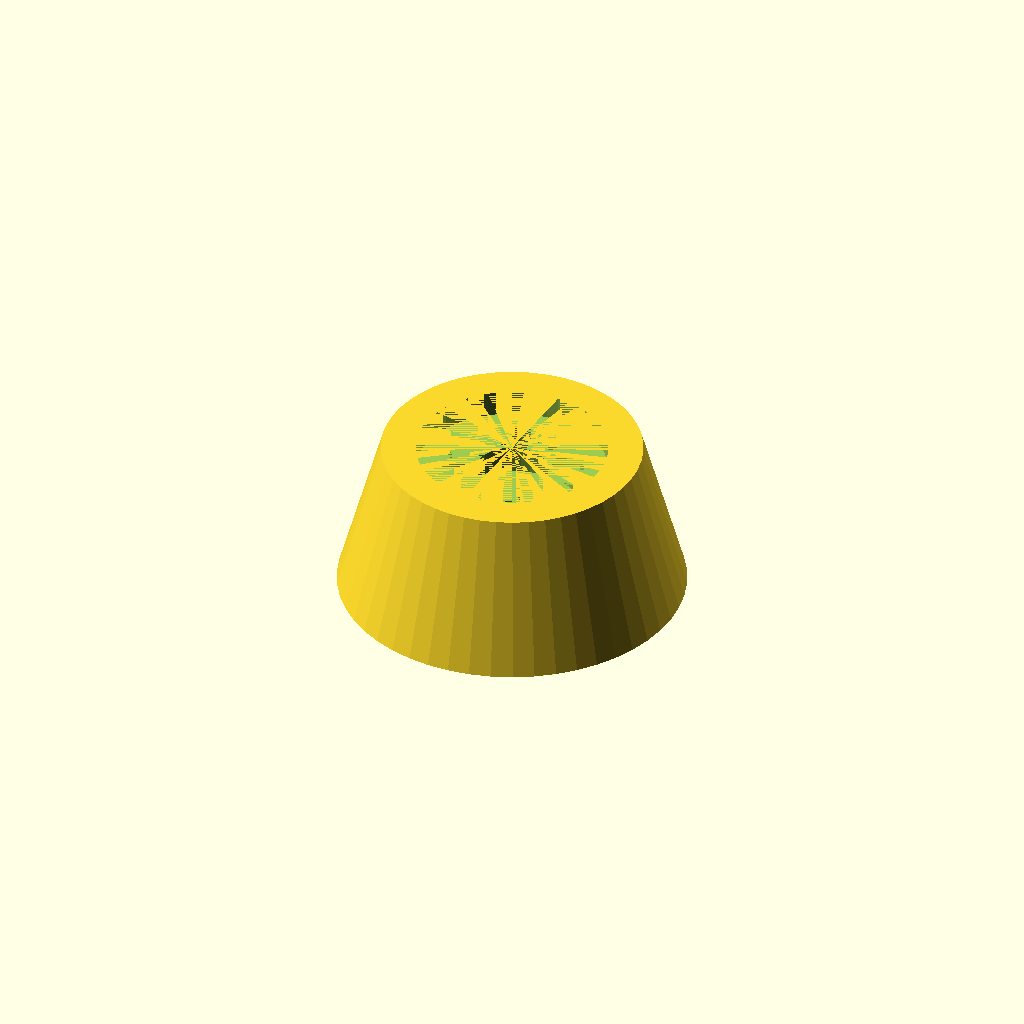
Cell 1: the model at its default parameters.
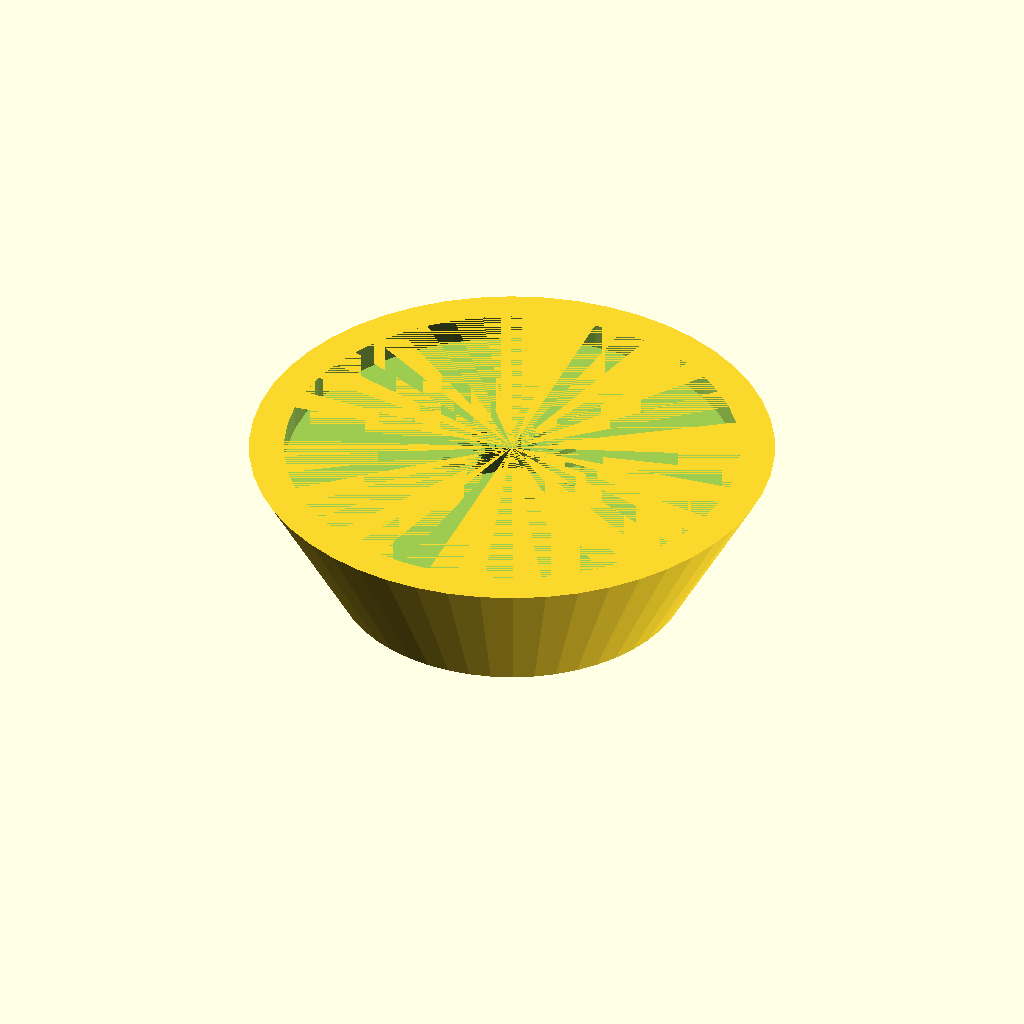
Cell 2 — foot_lower_radius set to 30, the other parameters unchanged.
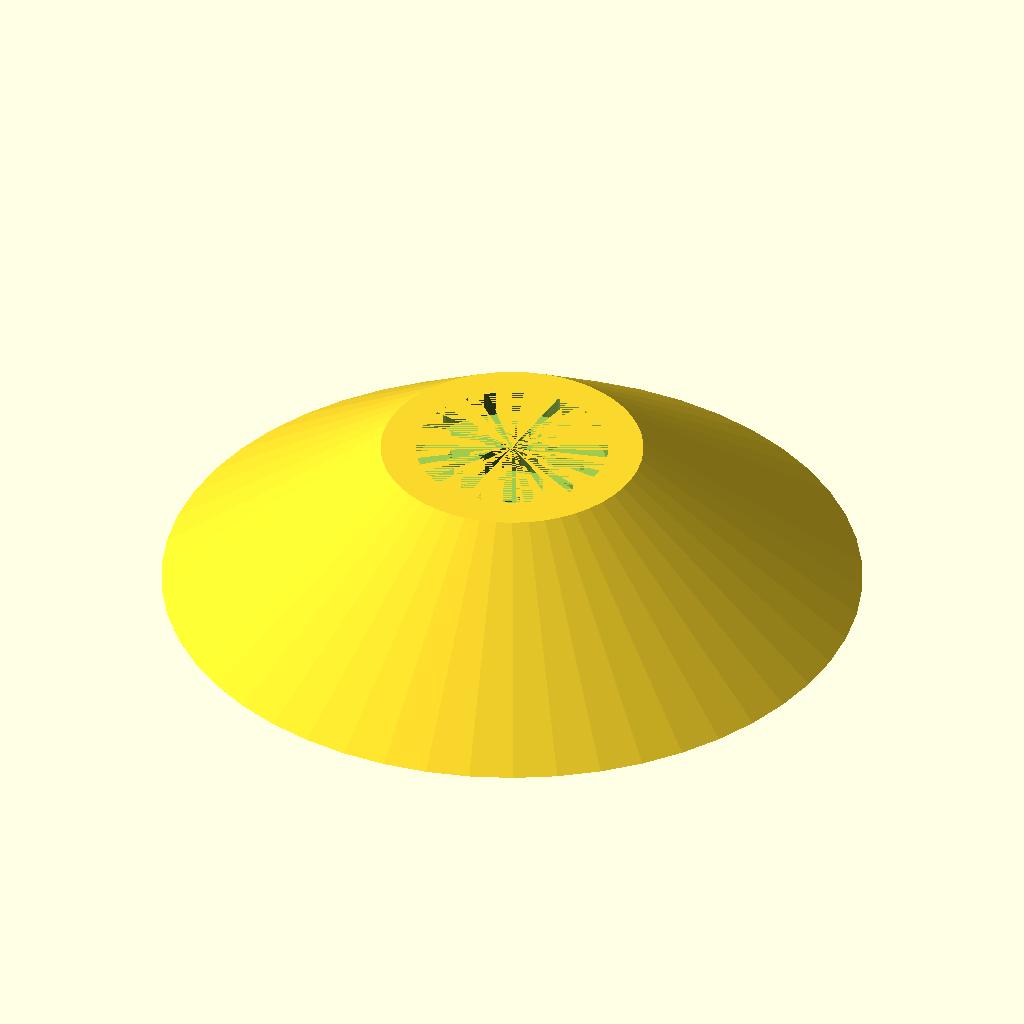
Cell 3: the same model with foot_upper_radius = 40.
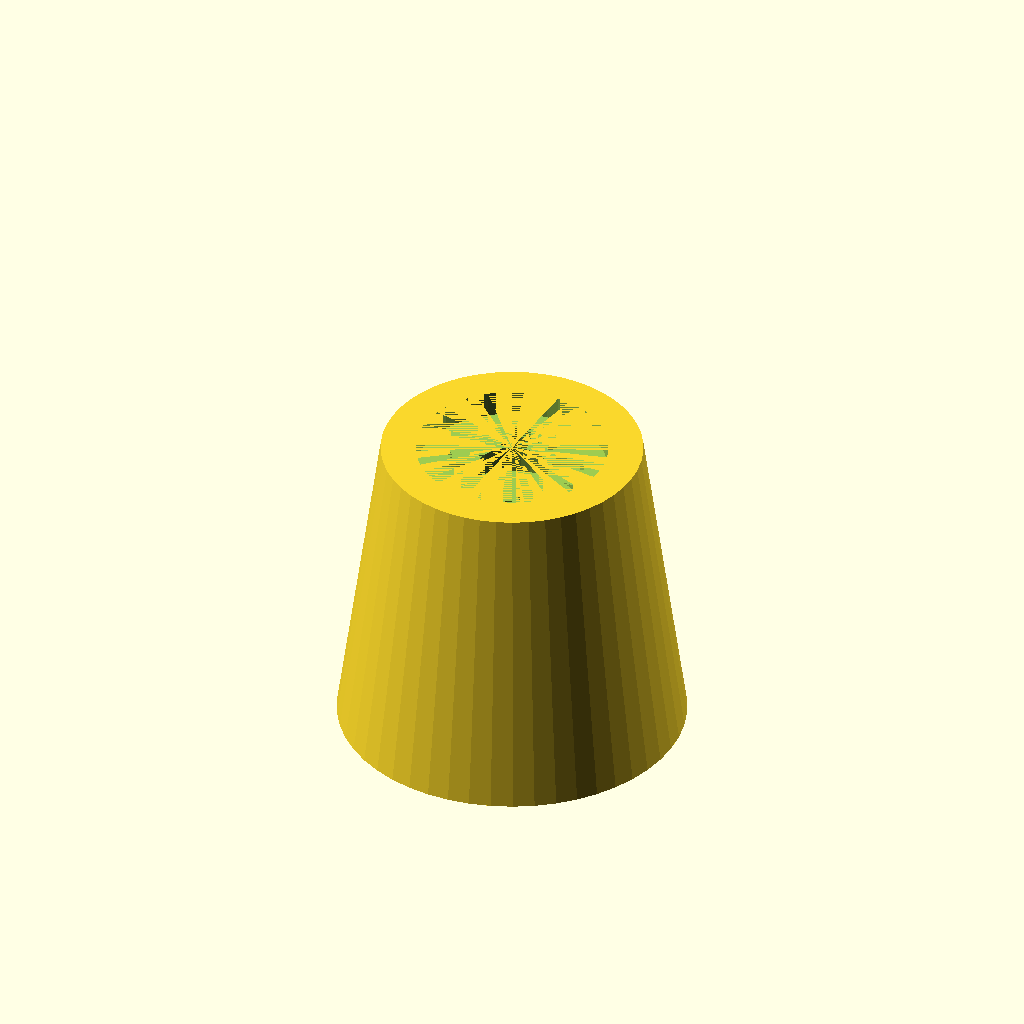
Cell 4: foot_height = 36 (everything else at default).
All cells are drawn from one camera (rotation 55°, 0°, 25°, orthographic, colour scheme Cornfield), so only the parameter changes between them.
Source of the model, inputs/thingiverse/files/thing-3221575/files/screw-fastened-foot.scad:
// Screw Fastened Foot
// by Nathan Wittstock <nate@fardog.io>

/* [Foot Dimensions] */
foot_lower_radius = 15;
foot_upper_radius = 20;
foot_height = 18;

/* [Inset] */
foot_inset_radius = 4;
foot_inset_depth = 3;

/* [Screw] */
foot_screw_radius = 4;
foot_screw_inset = 6;
foot_screw_head_radius = 8;

/* [Misc] */
tolerance = 0.2;
resolution = 50;

/* [Hidden] */
$fn=resolution;

rotate([0, 180, 0]) // rotate for better view in customizer
difference() {
    cylinder(r1=foot_lower_radius, r2=foot_upper_radius, h=foot_height);
    cylinder(r=foot_lower_radius-foot_inset_radius, h=foot_inset_depth);
    union() {
        translate([0, 0, foot_inset_depth])
            cylinder(r=foot_screw_head_radius+tolerance, h=foot_screw_inset);
        cylinder(r=foot_screw_radius+tolerance, h=foot_height);
    }
}
Parameter table extracted from the source (name, type, default, range or options):
foot_lower_radius: number, default 15
foot_upper_radius: number, default 20
foot_height: number, default 18
foot_inset_radius: number, default 4
foot_inset_depth: number, default 3
foot_screw_radius: number, default 4
foot_screw_inset: number, default 6
foot_screw_head_radius: number, default 8
tolerance: number, default 0.2
resolution: number, default 50
